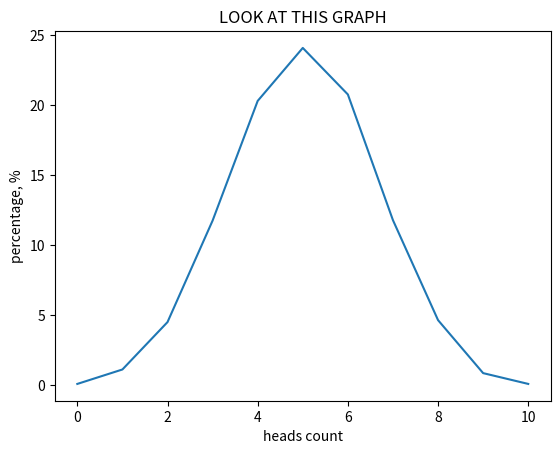

This chart was generated by the following Python code:
import random
import matplotlib.pyplot as plt


def flip_coin(num_trials: int = 10000, num_flips: int = 10) -> dict:
    result_dict: dict[int, float] = dict.fromkeys(range(11), 0)

    for trial in range(num_trials):
        heads_count = 0

        for flips in range(num_flips):
            flips_result = random.randint(0, 1)

            if flips_result == 1:
                heads_count += 1

        result_dict[heads_count] += 1

    for key, value in result_dict.items():
        percentage_value = (value / num_trials) * 100
        result_dict[key] = round(percentage_value, 2)

    return result_dict


def draw_gaussian_distribution_graph(data: dict) -> None:
    x_points = list(data.keys())
    y_points = list(data.values())

    plt.plot(x_points, y_points)
    plt.xlabel("heads count")
    plt.ylabel("percentage, %")
    plt.title("LOOK AT THIS GRAPH")

    plt.show()


draw_gaussian_distribution_graph(flip_coin())
